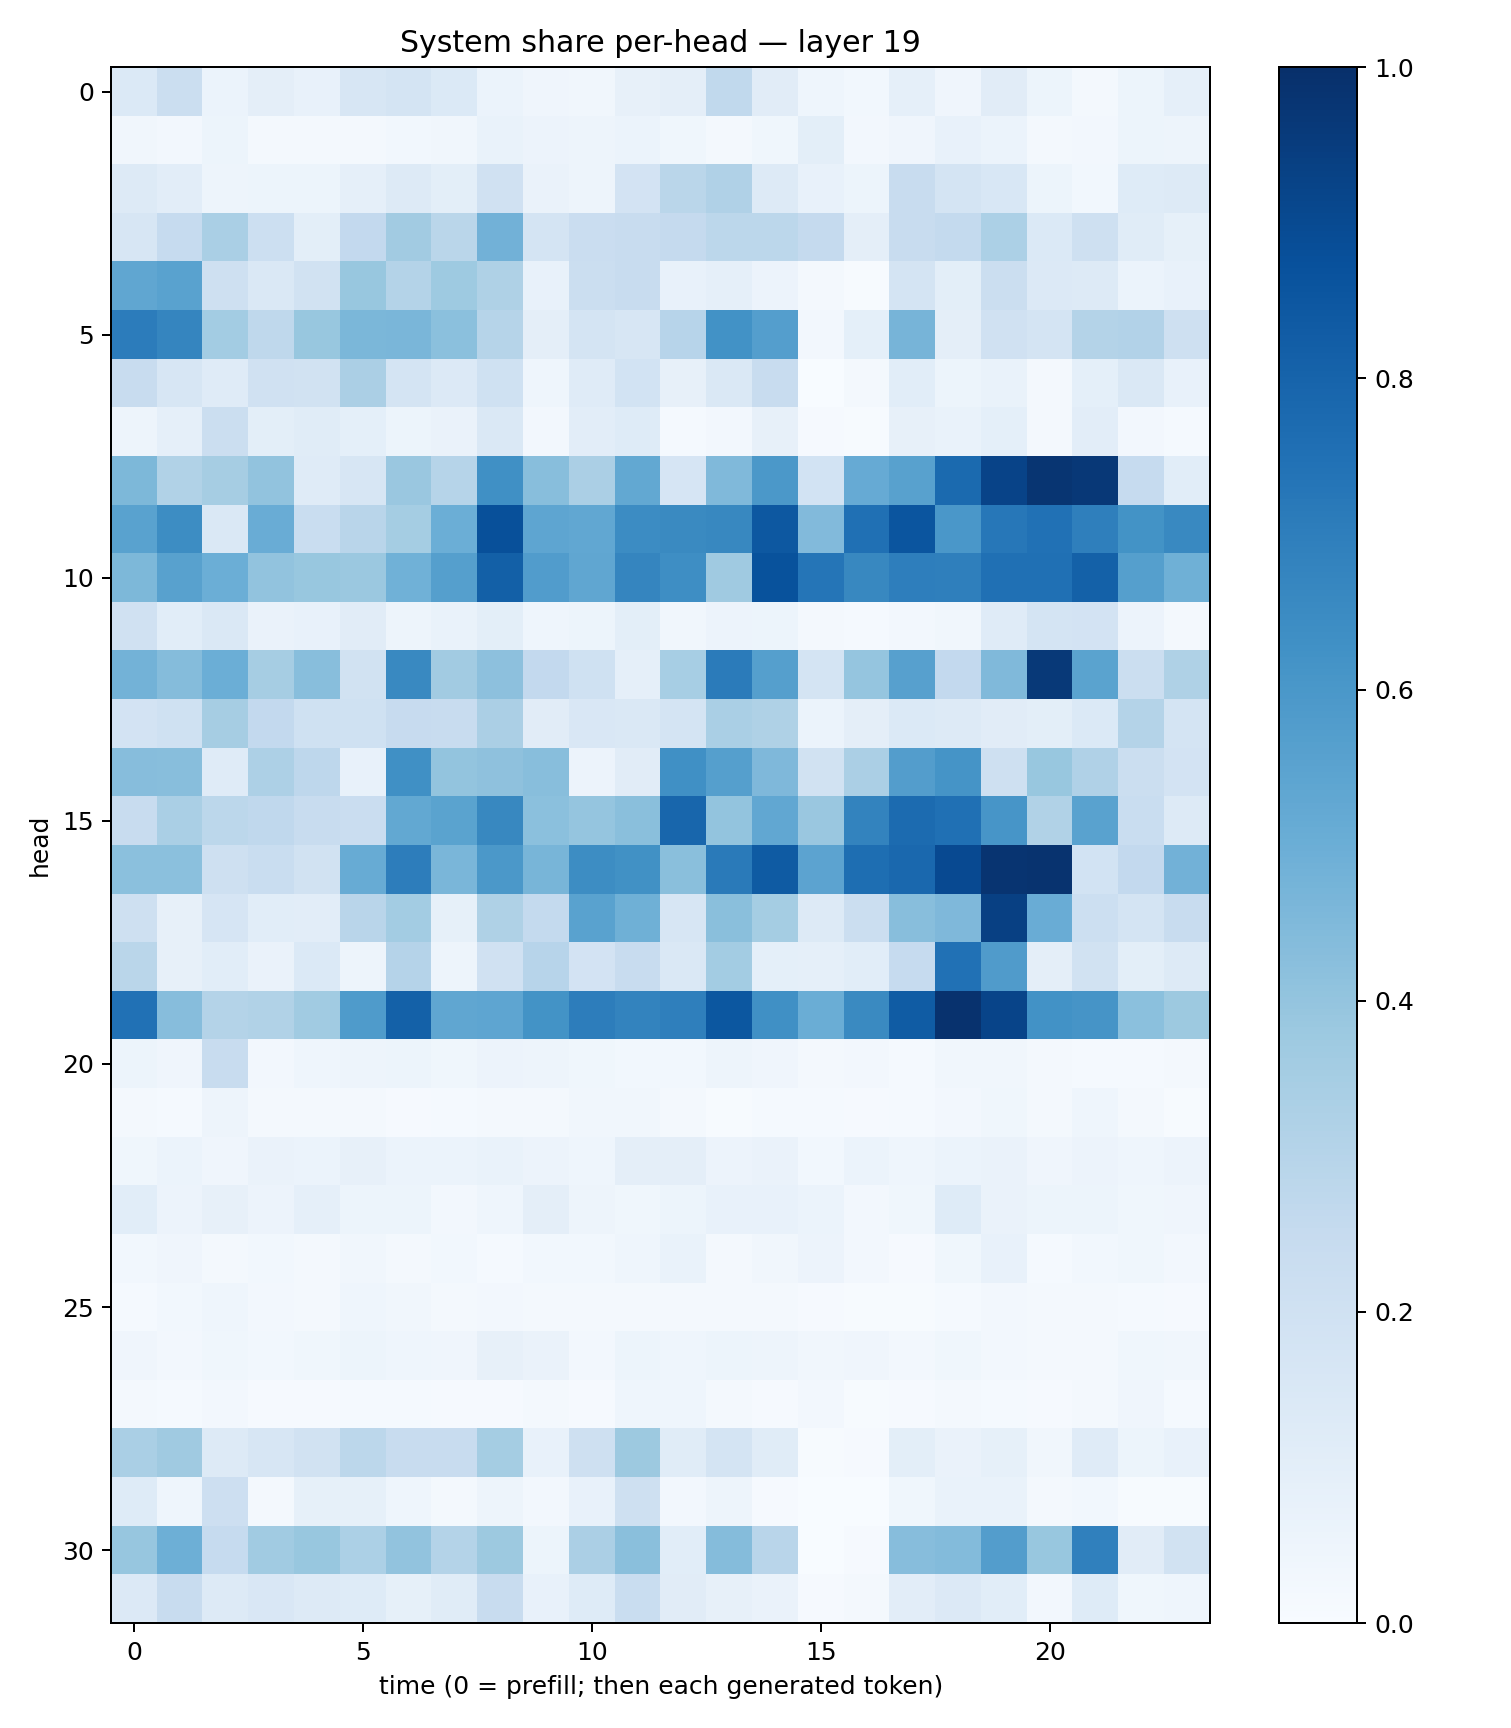

The data file committed next to this chart (first rows):
0.13674454, 0.22427572, 0.061061088, 0.09548377, 0.07477131, 0.15826085, 0.17748906, 0.13897353, 0.05885532, 0.04132204, 0.03216268, 0.07964167, 0.0954491, 0.2628484, 0.113249086, 0.043292772, 0.031138152, 0.0873372, 0.03999595, 0.111776955, 0.052652664, 0.02336696, 0.053982988, 0.089824975
0.03246, 0.02417, 0.05183, 0.0175, 0.01962, 0.01729, 0.0295, 0.03453, 0.06954, 0.0561, 0.0475, 0.06138, 0.03591, 0.01862, 0.03897, 0.1011, 0.02655, 0.04028, 0.0711, 0.06071, 0.01921, 0.02728, 0.0518, 0.04892
0.1304, 0.1033, 0.04873, 0.05444, 0.05335, 0.08714, 0.1254, 0.09931, 0.1988, 0.06349, 0.04814, 0.1811, 0.2884, 0.3195, 0.1304, 0.0719, 0.05329, 0.2418, 0.1771, 0.1542, 0.05326, 0.02835, 0.1213, 0.1283
0.1575, 0.247, 0.3375, 0.2167, 0.1013, 0.2594, 0.3623, 0.2861, 0.4812, 0.174, 0.2267, 0.24, 0.2513, 0.2795, 0.2783, 0.2518, 0.09645, 0.2363, 0.254, 0.3305, 0.1377, 0.2054, 0.1142, 0.08543
0.5323, 0.5536, 0.2045, 0.1435, 0.1938, 0.3896, 0.3082, 0.3733, 0.3216, 0.07502, 0.221, 0.2407, 0.07336, 0.08649, 0.05679, 0.01997, 0.005361, 0.1797, 0.09929, 0.2261, 0.134, 0.1305, 0.06221, 0.0768
0.7034, 0.6681, 0.3578, 0.2707, 0.3903, 0.4601, 0.4638, 0.4184, 0.2976, 0.0947, 0.1776, 0.1637, 0.296, 0.6235, 0.5683, 0.02698, 0.0901, 0.4704, 0.09534, 0.1991, 0.1731, 0.3057, 0.3096, 0.2079
0.2361, 0.163, 0.1177, 0.1991, 0.1942, 0.3328, 0.1756, 0.1342, 0.2014, 0.04528, 0.1177, 0.185, 0.08021, 0.1436, 0.2415, 0.002655, 0.01916, 0.1083, 0.05416, 0.06668, 0.02321, 0.0908, 0.1434, 0.07419
0.04931, 0.08906, 0.2194, 0.1016, 0.1153, 0.09249, 0.05105, 0.06452, 0.1448, 0.02561, 0.1042, 0.1222, 0.0137, 0.02357, 0.08106, 0.008018, 0.006941, 0.08088, 0.06675, 0.09161, 0.01999, 0.1023, 0.02688, 0.01342
0.4538, 0.3133, 0.348, 0.404, 0.1183, 0.1577, 0.3854, 0.2979, 0.6316, 0.4275, 0.333, 0.5237, 0.1654, 0.4489, 0.5957, 0.1849, 0.5129, 0.5576, 0.7752, 0.9238, 0.977, 0.9676, 0.2468, 0.108
0.5545, 0.6442, 0.1441, 0.5056, 0.233, 0.2925, 0.3525, 0.4977, 0.8772, 0.5374, 0.5291, 0.6456, 0.6562, 0.6617, 0.8467, 0.4424, 0.7509, 0.857, 0.5986, 0.7246, 0.7478, 0.6938, 0.6201, 0.6588
0.4549, 0.556, 0.4998, 0.406, 0.3888, 0.3826, 0.4863, 0.5642, 0.8162, 0.5751, 0.5339, 0.6686, 0.6402, 0.3688, 0.8676, 0.7324, 0.6636, 0.6956, 0.6932, 0.7527, 0.7502, 0.81, 0.5655, 0.4909
0.1957, 0.1062, 0.1482, 0.06583, 0.07208, 0.1113, 0.04691, 0.06653, 0.09799, 0.04516, 0.05185, 0.09851, 0.03369, 0.05537, 0.05216, 0.01676, 0.01298, 0.02518, 0.03403, 0.1207, 0.1738, 0.1799, 0.05583, 0.01982
0.4797, 0.4355, 0.4964, 0.3481, 0.428, 0.1918, 0.6582, 0.3628, 0.4167, 0.2587, 0.2002, 0.08973, 0.3458, 0.7104, 0.5655, 0.1751, 0.3974, 0.5594, 0.261, 0.4474, 0.9634, 0.5508, 0.2221, 0.3242
0.1832, 0.2005, 0.3502, 0.26, 0.2011, 0.2017, 0.2423, 0.2346, 0.3353, 0.1096, 0.1485, 0.1471, 0.175, 0.3398, 0.3228, 0.06176, 0.09555, 0.1391, 0.1307, 0.1123, 0.09861, 0.1398, 0.3081, 0.1741
0.4326, 0.4286, 0.1175, 0.3252, 0.2764, 0.0735, 0.6293, 0.4023, 0.412, 0.4275, 0.05692, 0.1124, 0.6293, 0.5655, 0.4526, 0.1939, 0.3349, 0.5705, 0.6138, 0.2039, 0.3875, 0.3201, 0.2204, 0.1817
0.2409, 0.3389, 0.2804, 0.266, 0.2409, 0.2293, 0.5239, 0.5473, 0.6624, 0.4188, 0.3979, 0.424, 0.7893, 0.4, 0.5287, 0.3842, 0.6764, 0.7709, 0.7522, 0.6082, 0.3135, 0.5543, 0.2332, 0.128
0.4183, 0.4215, 0.2082, 0.2332, 0.1925, 0.5103, 0.7031, 0.4628, 0.5963, 0.4669, 0.6438, 0.626, 0.4229, 0.7133, 0.8332, 0.5439, 0.7586, 0.7826, 0.9019, 0.9825, 0.9845, 0.1868, 0.2604, 0.4835
0.2104, 0.07987, 0.1644, 0.1093, 0.1045, 0.2895, 0.3587, 0.08592, 0.3238, 0.2565, 0.5542, 0.49, 0.163, 0.4254, 0.3542, 0.1298, 0.2263, 0.4265, 0.4508, 0.9364, 0.5063, 0.2155, 0.1737, 0.2359
0.2878, 0.08088, 0.1086, 0.06474, 0.1377, 0.04799, 0.304, 0.05034, 0.1961, 0.2964, 0.182, 0.2421, 0.1413, 0.3583, 0.09333, 0.0879, 0.1077, 0.247, 0.7472, 0.5783, 0.09679, 0.1939, 0.09996, 0.1278
0.7498, 0.4311, 0.3078, 0.3135, 0.3641, 0.5823, 0.8099, 0.5324, 0.5374, 0.6191, 0.7024, 0.6778, 0.695, 0.8512, 0.6294, 0.5035, 0.6538, 0.8287, 0.9919, 0.9208, 0.6233, 0.613, 0.4197, 0.3755
0.05278, 0.04211, 0.2408, 0.02732, 0.04642, 0.04935, 0.05114, 0.03875, 0.05686, 0.05073, 0.03853, 0.02759, 0.03055, 0.04796, 0.04081, 0.02341, 0.02702, 0.01385, 0.03253, 0.03319, 0.02115, 0.01494, 0.01455, 0.01892
0.01885, 0.01552, 0.04929, 0.02205, 0.01771, 0.01691, 0.01129, 0.01336, 0.02061, 0.02153, 0.03135, 0.03414, 0.01597, 0.006858, 0.01297, 0.0155, 0.008665, 0.01368, 0.02568, 0.03847, 0.01957, 0.04511, 0.01985, 0.007374
0.03901, 0.06133, 0.04236, 0.06371, 0.05929, 0.07873, 0.05994, 0.06112, 0.0679, 0.05793, 0.04629, 0.09453, 0.09565, 0.05758, 0.06388, 0.03114, 0.05966, 0.04562, 0.05941, 0.06623, 0.04211, 0.05585, 0.04327, 0.05741
0.1085, 0.05847, 0.07957, 0.05648, 0.08814, 0.05201, 0.05116, 0.02481, 0.04503, 0.09404, 0.04934, 0.03667, 0.05352, 0.07711, 0.07286, 0.0603, 0.02685, 0.03594, 0.1224, 0.0656, 0.05452, 0.05328, 0.03741, 0.03968
0.0307, 0.03981, 0.02182, 0.02799, 0.01636, 0.03155, 0.0233, 0.02746, 0.01522, 0.02955, 0.02743, 0.04667, 0.06923, 0.0194, 0.03188, 0.05606, 0.02386, 0.009851, 0.03692, 0.07801, 0.01331, 0.02981, 0.03632, 0.02553
0.01553, 0.02886, 0.04378, 0.02575, 0.0215, 0.04327, 0.03333, 0.01701, 0.02521, 0.01671, 0.01846, 0.02331, 0.01998, 0.01646, 0.02144, 0.009749, 0.006553, 0.007811, 0.01412, 0.02533, 0.01567, 0.02109, 0.01426, 0.009686
0.04204, 0.02369, 0.03751, 0.02756, 0.0384, 0.05426, 0.04666, 0.04093, 0.08137, 0.06632, 0.02684, 0.05086, 0.0435, 0.05226, 0.04866, 0.03257, 0.04296, 0.02618, 0.03559, 0.02574, 0.01857, 0.01838, 0.03574, 0.03326
0.01811, 0.01439, 0.02436, 0.009746, 0.009941, 0.01294, 0.0141, 0.009939, 0.009332, 0.01777, 0.01027, 0.04345, 0.04526, 0.02242, 0.009566, 0.02376, 0.007569, 0.009808, 0.01758, 0.01495, 0.01116, 0.02252, 0.03916, 0.01397
0.3385, 0.3684, 0.13, 0.1566, 0.19, 0.2812, 0.2345, 0.2362, 0.3532, 0.0752, 0.2068, 0.3781, 0.1162, 0.1729, 0.1141, 0.005286, 0.0101, 0.1009, 0.06506, 0.08585, 0.03243, 0.1211, 0.05426, 0.07079
0.1212, 0.04547, 0.2112, 0.01738, 0.08424, 0.08277, 0.04415, 0.02278, 0.04854, 0.02381, 0.07524, 0.2055, 0.02558, 0.0472, 0.008976, 0.001331, 0.00318, 0.03767, 0.06826, 0.0702, 0.02095, 0.03033, 0.005328, 0.007494
0.3919, 0.4949, 0.2469, 0.3642, 0.3902, 0.3283, 0.4056, 0.3053, 0.3756, 0.05393, 0.333, 0.4221, 0.1056, 0.4366, 0.2926, 0.002762, 0.009197, 0.4318, 0.4412, 0.572, 0.3878, 0.6912, 0.1117, 0.1902
0.1346, 0.237, 0.1286, 0.1506, 0.1318, 0.1249, 0.08589, 0.1134, 0.2414, 0.07708, 0.1224, 0.232, 0.1102, 0.08003, 0.06272, 0.01077, 0.01889, 0.102, 0.1348, 0.1068, 0.0249, 0.1248, 0.03809, 0.04479
